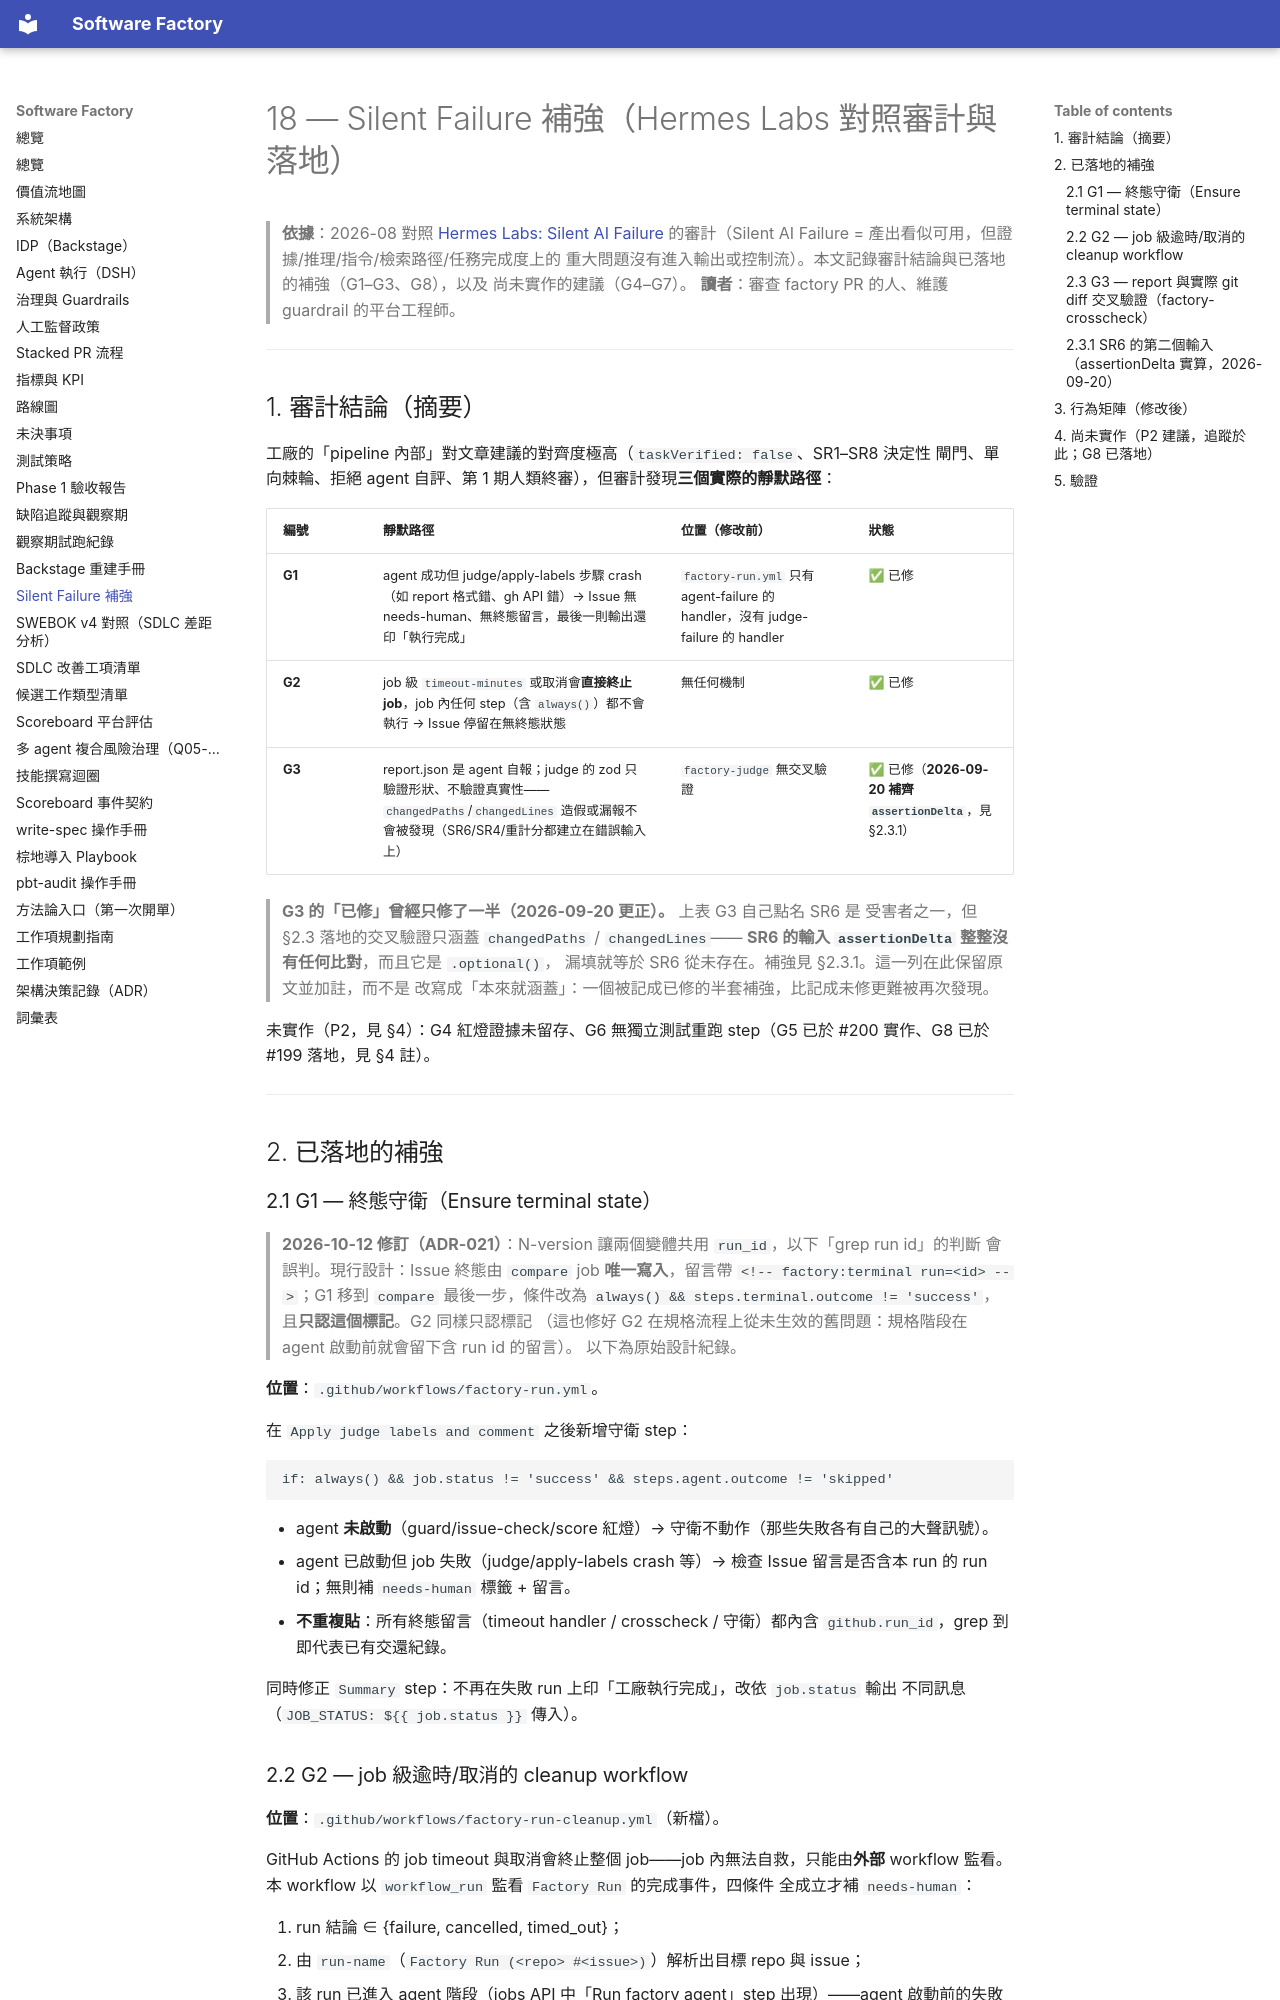

repository: aswf-dev/software_factory · page: 18-silent-failure-hardening/index.html · generator: mkdocs

# 18 — Silent Failure 補強（Hermes Labs 對照審計與落地）

> **依據**：2026-08 對照 [Hermes Labs: Silent AI Failure](https://hermes-labs.ai/topics/silent-ai-failure)
> 的審計（Silent AI Failure = 產出看似可用，但證據/推理/指令/檢索路徑/任務完成度上的
> 重大問題沒有進入輸出或控制流）。本文記錄審計結論與已落地的補強（G1–G3、G8），以及
> 尚未實作的建議（G4–G7）。
> **讀者**：審查 factory PR 的人、維護 guardrail 的平台工程師。

---

## 1. 審計結論（摘要）

工廠的「pipeline 內部」對文章建議的對齊度極高（`taskVerified: false`、SR1–SR8 決定性
閘門、單向棘輪、拒絕 agent 自評、第 1 期人類終審），但審計發現**三個實際的靜默路徑**：

| 編號 | 靜默路徑 | 位置（修改前） | 狀態 |
|---|---|---|---|
| **G1** | agent 成功但 judge/apply-labels 步驟 crash（如 report 格式錯、gh API 錯）→ Issue 無 needs-human、無終態留言，最後一則輸出還印「執行完成」 | `factory-run.yml` 只有 agent-failure 的 handler，沒有 judge-failure 的 handler | ✅ 已修 |
| **G2** | job 級 `timeout-minutes` 或取消會**直接終止 job**，job 內任何 step（含 `always()`）都不會執行 → Issue 停留在無終態狀態 | 無任何機制 | ✅ 已修 |
| **G3** | report.json 是 agent 自報；judge 的 zod 只驗證形狀、不驗證真實性——`changedPaths`/`changedLines` 造假或漏報不會被發現（SR6/SR4/重計分都建立在錯誤輸入上） | `factory-judge` 無交叉驗證 | ✅ 已修（**2026-09-20 補齊 `assertionDelta`**，見 §2.3.1） |

> **G3 的「已修」曾經只修了一半（2026-09-20 更正）。** 上表 G3 自己點名 SR6 是
> 受害者之一，但 §2.3 落地的交叉驗證只涵蓋 `changedPaths` / `changedLines`——
> **SR6 的輸入 `assertionDelta` 整整沒有任何比對**，而且它是 `.optional()`，
> 漏填就等於 SR6 從未存在。補強見 §2.3.1。這一列在此保留原文並加註，而不是
> 改寫成「本來就涵蓋」：一個被記成已修的半套補強，比記成未修更難被再次發現。

未實作（P2，見 §4）：G4 紅燈證據未留存、G6 無獨立測試重跑
step（G5 已於 #200 實作、G8 已於 #199 落地，見 §4 註）。

---

## 2. 已落地的補強

### 2.1 G1 — 終態守衛（Ensure terminal state）

> **2026-10-12 修訂（ADR-021）**：N-version 讓兩個變體共用 `run_id`，以下「grep run id」的判斷
> 會誤判。現行設計：Issue 終態由 `compare` job **唯一寫入**，留言帶
> `<!-- factory:terminal run=<id> -->`；G1 移到 `compare` 最後一步，條件改為
> `always() && steps.terminal.outcome != 'success'`，且**只認這個標記**。G2 同樣只認標記
> （這也修好 G2 在規格流程上從未生效的舊問題：規格階段在 agent 啟動前就會留下含 run id 的留言）。
> 以下為原始設計紀錄。

**位置**：`.github/workflows/factory-run.yml`。

在 `Apply judge labels and comment` 之後新增守衛 step：

```yaml
if: always() && job.status != 'success' && steps.agent.outcome != 'skipped'
```

- agent **未啟動**（guard/issue-check/score 紅燈）→ 守衛不動作（那些失敗各有自己的大聲訊號）。
- agent 已啟動但 job 失敗（judge/apply-labels crash 等）→ 檢查 Issue 留言是否含本 run 的
  run id；無則補 `needs-human` 標籤 + 留言。
- **不重複貼**：所有終態留言（timeout handler / crosscheck / 守衛）都內含
  `github.run_id`，grep 到即代表已有交還紀錄。

同時修正 `Summary` step：不再在失敗 run 上印「工廠執行完成」，改依 `job.status` 輸出
不同訊息（`JOB_STATUS: ${{ job.status }}` 傳入）。
